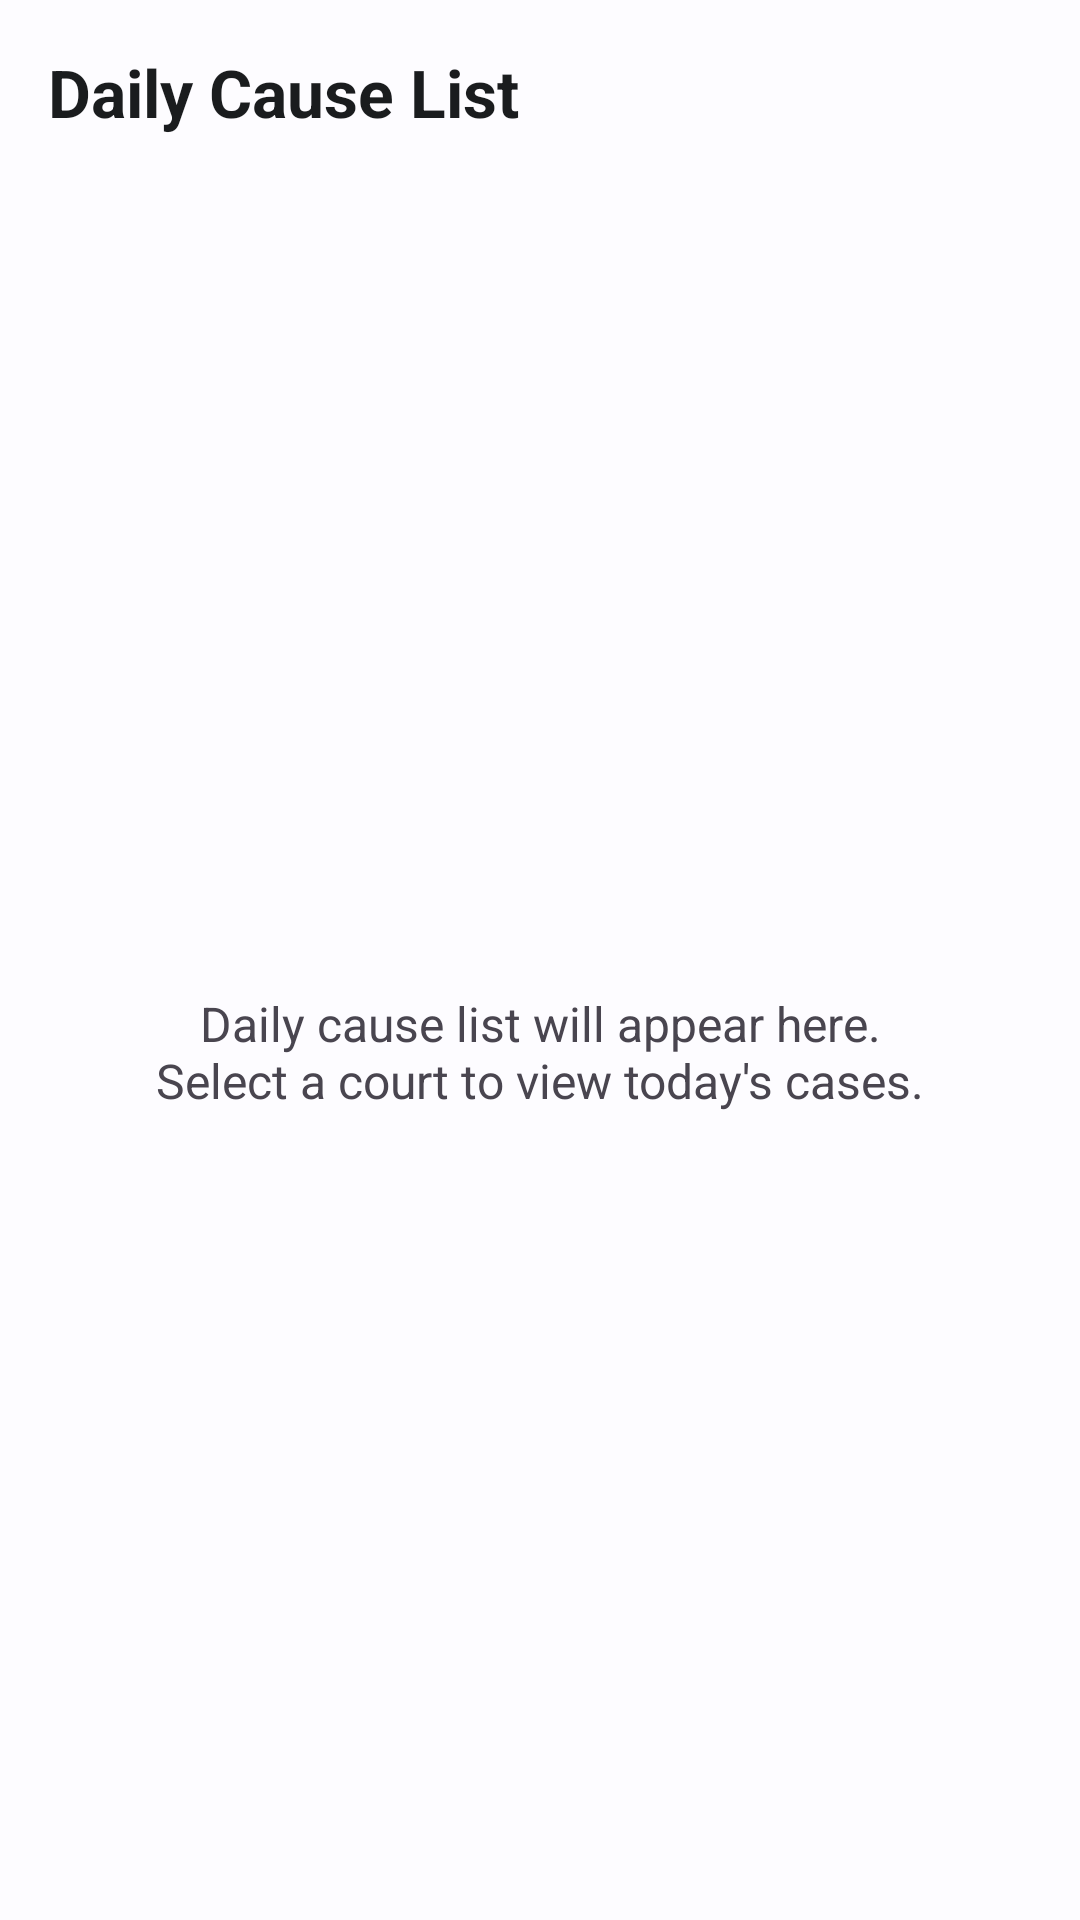

Here is an Android app screen rendered from its layout file. Give the layout XML and the strings, colors and styles it references.
<!-- AndroidManifest.xml: application theme Theme.NyayaSarathi -->
<!-- res/layout/fragment_cause_list.xml -->
<?xml version="1.0" encoding="utf-8"?>
<androidx.constraintlayout.widget.ConstraintLayout
    xmlns:android="http://schemas.android.com/apk/res/android"
    xmlns:app="http://schemas.android.com/apk/res-auto"
    android:layout_width="match_parent"
    android:layout_height="match_parent"
    android:background="?attr/colorSurface">

    <TextView
        android:id="@+id/tv_title"
        android:layout_width="0dp"
        android:layout_height="wrap_content"
        android:padding="16dp"
        android:text="@string/cause_list_title"
        android:textColor="?attr/colorOnSurface"
        android:textSize="22sp"
        android:textStyle="bold"
        app:layout_constraintEnd_toEndOf="parent"
        app:layout_constraintStart_toStartOf="parent"
        app:layout_constraintTop_toTopOf="parent" />

    <TextView
        android:layout_width="0dp"
        android:layout_height="wrap_content"
        android:layout_margin="32dp"
        android:gravity="center"
        android:text="@string/placeholder_cause_list"
        android:textColor="?attr/colorOnSurfaceVariant"
        android:textSize="16sp"
        app:layout_constraintBottom_toBottomOf="parent"
        app:layout_constraintEnd_toEndOf="parent"
        app:layout_constraintStart_toStartOf="parent"
        app:layout_constraintTop_toBottomOf="@id/tv_title" />

</androidx.constraintlayout.widget.ConstraintLayout>
<!-- resources referenced by this layout -->
<resources>
  <string name="cause_list_title">Daily Cause List</string>
  <string name="placeholder_cause_list">Daily cause list will appear here.\nSelect a court to view today\'s cases.</string>
  <style name="Theme.NyayaSarathi" parent="Theme.Material3.DayNight.NoActionBar">
          <item name="colorPrimary">@color/primary</item>
          <item name="colorPrimaryContainer">@color/primary_container</item>
          <item name="colorOnPrimary">@color/on_primary</item>
          <item name="colorOnPrimaryContainer">@color/on_primary_container</item>
          <item name="colorSecondary">@color/secondary</item>
          <item name="colorSecondaryContainer">@color/secondary_container</item>
          <item name="colorOnSecondary">@color/on_secondary</item>
          <item name="colorTertiary">@color/tertiary</item>
          <item name="colorError">@color/error</item>
          <item name="colorSurface">@color/surface</item>
          <item name="colorOnSurface">@color/on_surface</item>
          <item name="colorSurfaceVariant">@color/surface_variant</item>
          <item name="android:statusBarColor">@color/primary</item>
      </style>
  <color name="primary">#1B3A5C</color>
  <color name="primary_container">#D4E3F5</color>
  <color name="on_primary">#FFFFFF</color>
  <color name="on_primary_container">#001D36</color>
  <color name="secondary">#B8860B</color>
  <color name="secondary_container">#FFDEA6</color>
  <color name="on_secondary">#FFFFFF</color>
  <color name="tertiary">#006B5E</color>
  <color name="error">#BA1A1A</color>
  <color name="surface">#FDFCFF</color>
  <color name="on_surface">#1A1C1E</color>
  <color name="surface_variant">#E0E2EC</color>
</resources>
